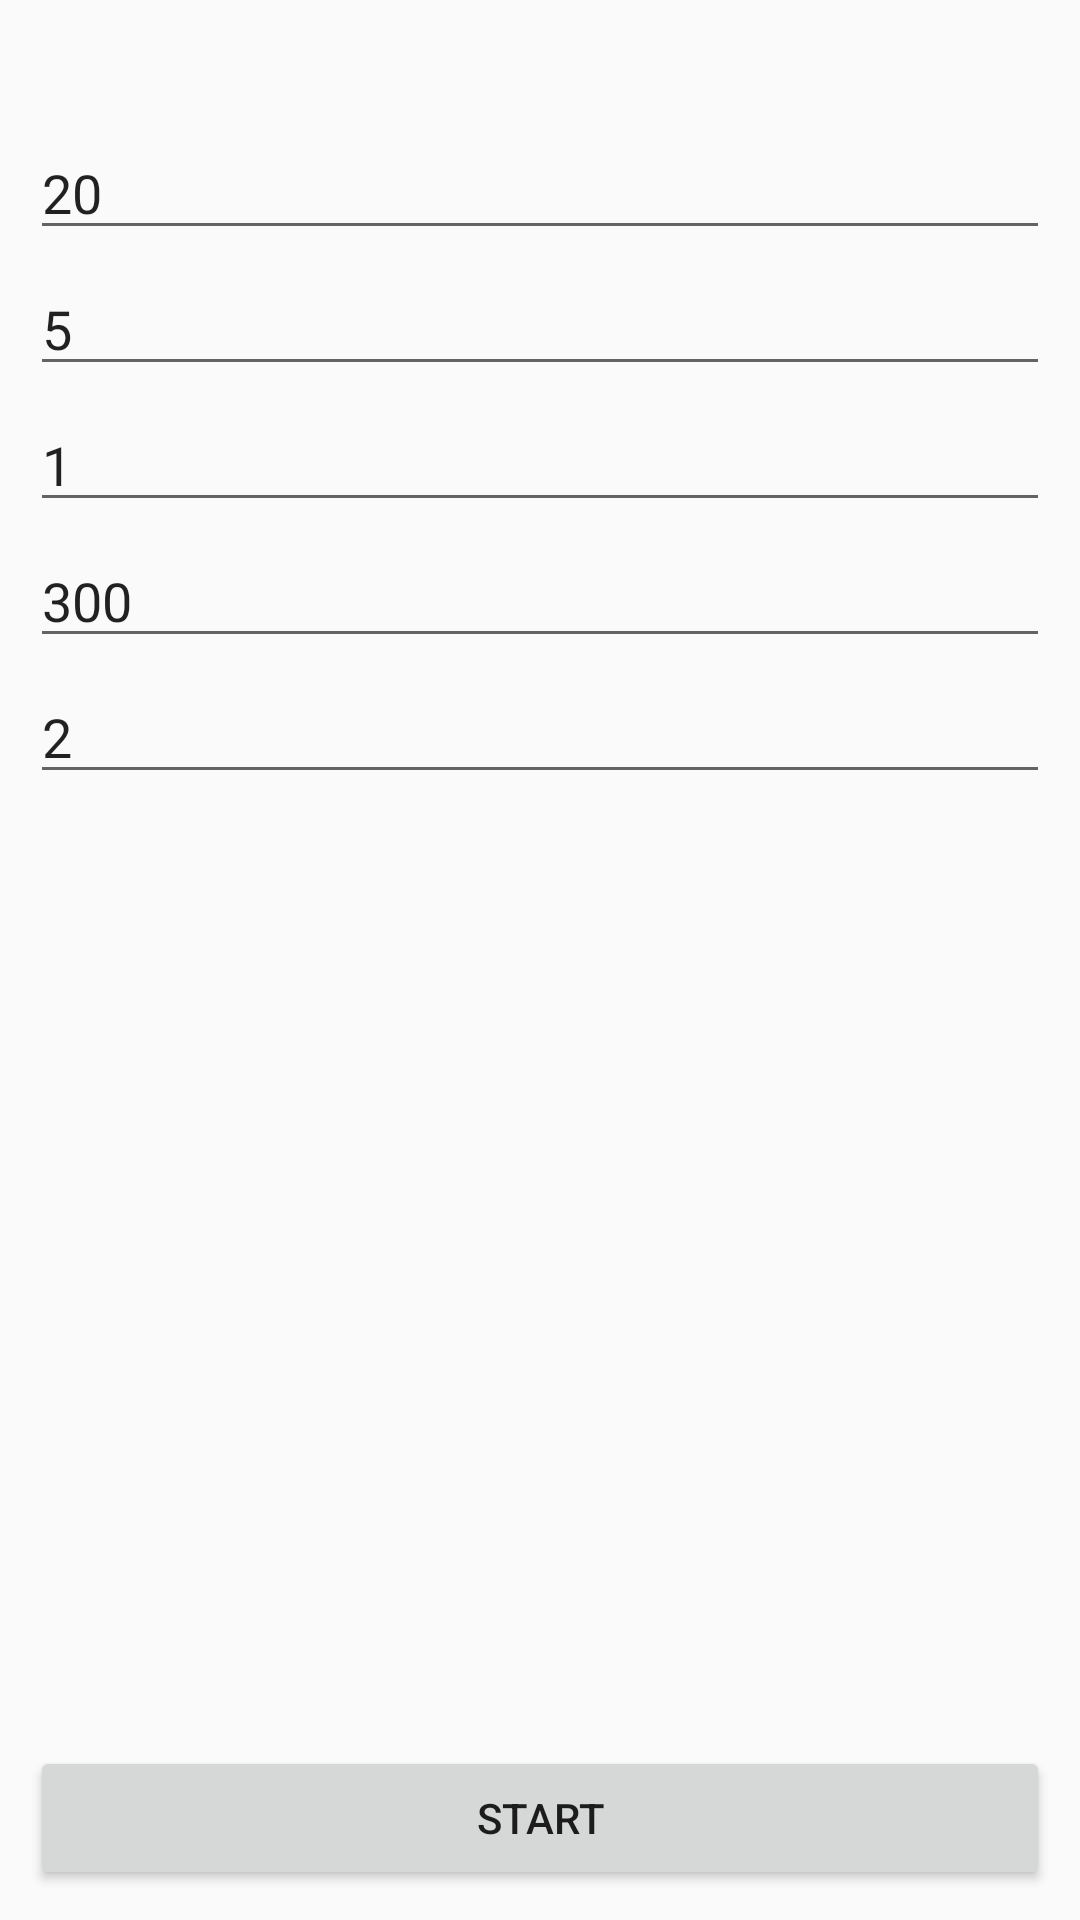

Layout XML and referenced resources for this Android screen:
<!-- AndroidManifest.xml: application theme AppTheme -->
<!-- res/layout/activity_main.xml -->
<?xml version="1.0" encoding="utf-8"?>
<RelativeLayout xmlns:android="http://schemas.android.com/apk/res/android"
    xmlns:app="http://schemas.android.com/apk/res-auto"
    xmlns:tools="http://schemas.android.com/tools"
    android:layout_width="match_parent"
    android:layout_height="match_parent"
    android:orientation="vertical"
    android:padding="10dp"
    tools:context="com.callcentre.callcentre.MainActivity">

    <ProgressBar
        android:id="@+id/progressBar"
        android:layout_width="wrap_content"
        android:layout_height="wrap_content"
        android:layout_centerHorizontal="true"
        android:visibility="gone" />

    <LinearLayout
        android:id="@+id/initialRoot"
        android:layout_width="match_parent"
        android:layout_height="wrap_content"
        android:orientation="vertical"
        android:layout_marginTop="32dp">

        <EditText
            android:id="@+id/workingDayDurationEt"
            android:layout_width="match_parent"
            android:layout_height="wrap_content"
            android:layout_marginBottom="4dp"
            android:hint="Working day duration (hrs)"
            android:text="20" />

        <EditText
            android:id="@+id/callDurationEt"
            android:layout_width="match_parent"
            android:layout_height="wrap_content"
            android:layout_marginBottom="4dp"
            android:hint="Call duration (mnts)"
            android:text="5" />

        <EditText
            android:id="@+id/callFrequencyEt"
            android:layout_width="match_parent"
            android:layout_height="wrap_content"
            android:layout_marginBottom="4dp"
            android:hint="Call frequency(mnts)"
            android:text="1" />

        <EditText
            android:id="@+id/callPriceEt"
            android:layout_width="match_parent"
            android:layout_height="wrap_content"
            android:layout_marginBottom="4dp"
            android:hint="Call price ($)"
            android:text="300" />

        <EditText
            android:id="@+id/operatorsCountEt"
            android:layout_width="match_parent"
            android:layout_height="wrap_content"
            android:layout_marginBottom="4dp"
            android:hint="Operators count"
            android:text="2" />
    </LinearLayout>

    <android.support.v7.widget.RecyclerView
        android:id="@+id/recyclerView"
        android:layout_width="match_parent"
        android:layout_height="match_parent"
        android:layout_below="@id/progressBar"
        android:visibility="gone" />

    <android.support.v7.widget.RecyclerView
        android:id="@+id/operatorsRecyclerView"
        android:layout_width="match_parent"
        android:layout_height="match_parent"
        android:layout_below="@id/progressBar"
        android:visibility="gone" />

    <Button
        android:id="@+id/btnStart"
        android:layout_width="match_parent"
        android:layout_height="wrap_content"
        android:layout_alignParentBottom="true"
        android:text="Start" />

    <Button
        android:id="@+id/showInfo"
        android:layout_width="match_parent"
        android:layout_height="wrap_content"
        android:layout_alignParentBottom="true"
        android:text="Show details"
        android:visibility="gone"/>

    <LinearLayout
        android:layout_width="match_parent"
        android:layout_height="wrap_content"
        android:orientation="horizontal"
        android:layout_alignParentBottom="true"
        android:gravity="center_horizontal">

    <android.support.design.widget.FloatingActionButton
        android:id="@+id/fabOperators"
        android:src="@drawable/ic_businessman"
        android:layout_marginBottom="16dp"
        android:layout_width="wrap_content"
        android:visibility="gone"
        tools:visibility="visible"
        android:layout_height="wrap_content" />

    <android.support.design.widget.FloatingActionButton
        android:id="@+id/fabInfo"
        android:src="@drawable/ic_info"
        android:layout_marginBottom="16dp"
        android:layout_width="wrap_content"
        android:layout_marginLeft="16dp"
        android:visibility="gone"
        tools:visibility="visible"
        android:layout_height="wrap_content" />

    </LinearLayout>


</RelativeLayout>
<!-- resources referenced by this layout -->
<resources>
  <!-- drawable ic_businessman (drawable) -->
  <vector android:height="24dp" android:viewportHeight="488.45"
      android:viewportWidth="488.45" android:width="24dp" xmlns:android="http://schemas.android.com/apk/res/android">
      <path android:fillColor="#FFFFFF" android:pathData="M402.3,331.6c-52.2,-19.9 -83.4,-40.3 -83.4,-40.3l-40.2,127.2l-5.5,17.2l-18,-51c41.4,-57.7 -3.1,-60.5 -10.9,-60.5l0,0h-0.1h-0.1h-0.1h-0.1l0,0c-7.7,0.1 -52.2,2.8 -10.8,60.5l-18,51l-5.5,-17.2l-40.2,-127.2c0,0 -31.2,20.4 -83.4,40.3c-57.5,20.9 -53.9,68.2 -55.1,156.8h213.1h0.5h213.1C456.2,399.9 459.7,352.5 402.3,331.6z"/>
      <path android:fillColor="#FFFFFF" android:pathData="M142.4,228.3c-5.2,11.1 -14,24.9 -28.1,31.8c-4.6,2.3 -3.6,9.2 1.5,10c15.4,2.4 37.5,-0.3 58.1,-15.9l0.3,0.2c52.3,30.9 120.8,23.8 165.8,-21.1c53.4,-53.4 53.4,-139.9 0,-193.2c-53.4,-53.4 -139.8,-53.4 -193.2,0c-51.4,51.4 -53.3,133.4 -5.8,187.1L142.4,228.3zM249.1,52.3c12.3,0.1 22.1,10.1 22,22.6c-0.1,12.3 -10.1,22.4 -22.1,22.3c-12.4,-0.1 -22.4,-10.2 -22.3,-22.6C226.8,62 236.8,52.3 249.1,52.3zM205.8,112.1c0.3,-2.4 1.8,-4 5,-4.6c1.7,-0.3 3.4,-0.4 5.1,-0.4c6.8,0 13.7,0 20.5,0c7.2,0 14.5,0 21.7,0c5.2,0 8.3,2.5 8.4,7.7c0.1,4.3 -0.6,8.7 -1.4,13c-2.8,15.9 -5.8,31.8 -8.7,47.7c-1,5.3 -2,10.5 -2.7,15.8c-0.3,2.5 0.1,5.2 0.7,7.7c0.8,3.3 3.3,5.2 6.7,4.8c2.8,-0.3 5.6,-1.3 8.3,-2.3c2.2,-0.8 4.1,-2.3 6.3,-3.2c3.2,-1.3 5.9,1 5.1,4.3c-0.5,1.9 -1.7,3.9 -3.1,5.3c-8.1,8.2 -17.8,13.1 -29.4,13.2c-5.4,0.1 -10.9,-0.1 -16.2,-0.9c-8.9,-1.3 -20.2,-12.3 -18.6,-24.1c1.1,-8 2.3,-16.1 3.7,-24c2.4,-13.9 4.9,-27.8 7.3,-41.7c0.2,-0.9 0.2,-1.8 0.2,-2.7c0,-5.8 -1.8,-7.9 -7.6,-8.7c-2.5,-0.3 -5,-0.5 -7.3,-1.4C206.8,116.6 205.6,114.3 205.8,112.1z"/>
  </vector>
  <style name="AppTheme" parent="Theme.AppCompat.Light.DarkActionBar">
          
          <item name="colorPrimary">@color/colorPrimary</item>
          <item name="colorPrimaryDark">@color/colorPrimaryDark</item>
          <item name="colorAccent">@color/colorAccent</item>
      </style>
  <color name="colorPrimary">#3F51B5</color>
  <color name="colorPrimaryDark">#303F9F</color>
  <color name="colorAccent">#FF4081</color>
</resources>
